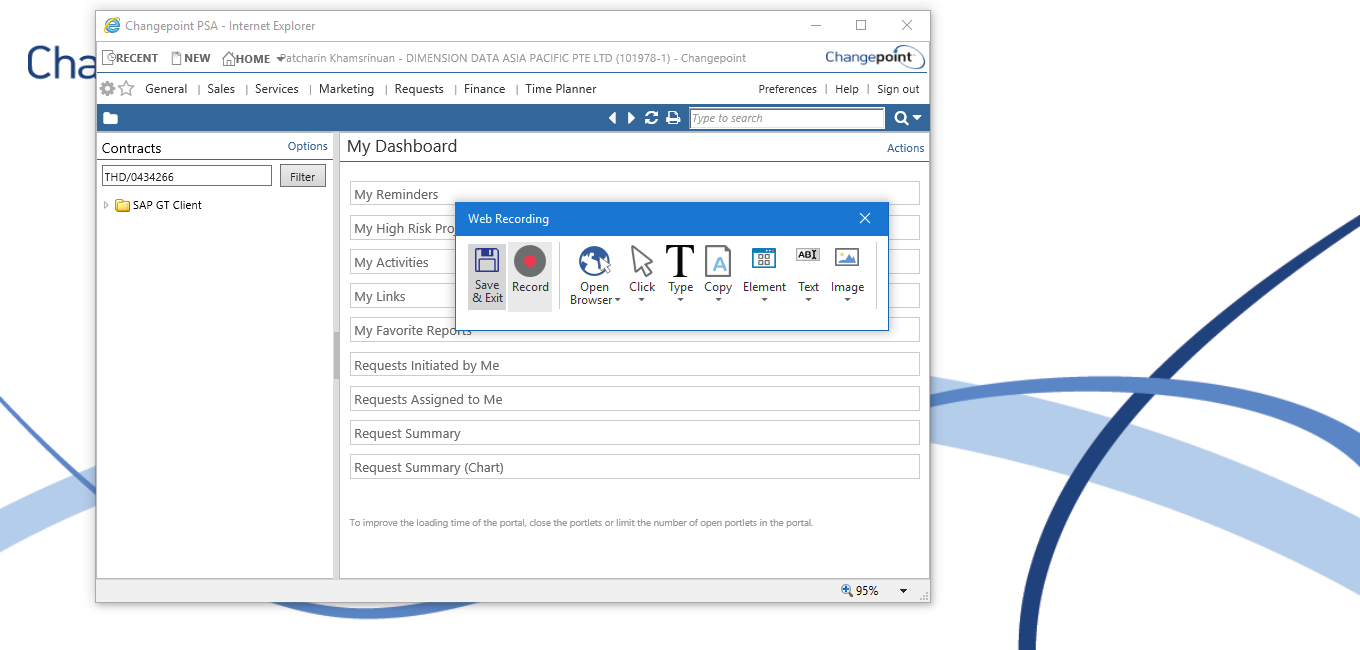
Task: Project RPA KMITL Cooparative
Workflow: MainWork

Step 1 [try]: Attach Browser 'Home Mode Page' in window 'Home - Modern Home'

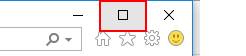
Step 2: click on the push button 'Maximize' in window 'Home - Modern Home - Internet Explorer' (iexplore.exe)

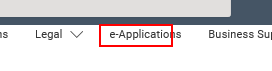
Step 3: click on the link 'e-Applications'

Step 4: Attach Browser 'E Applica Page' in window 'e-Applications & User Guides' (same screen as step 1)

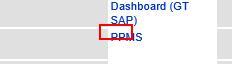
Step 5: click on the link

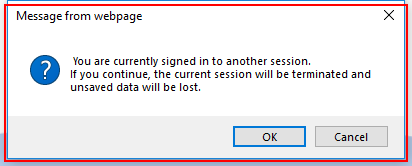
Step 6: find the dialog in window 'Message from webpage' (iexplore.exe)

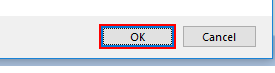
Step 7 [then]: click in window 'Message from webpage' (iexplore.exe)

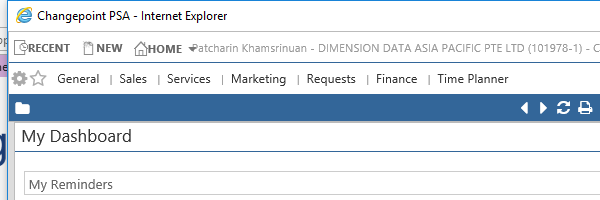
Step 8 [try]: Attach to PPMS Window on the element in window 'Changepoint PSA - Internet Explorer' (iexplore.exe)

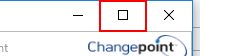
Step 9: click on the push button 'Maximize'

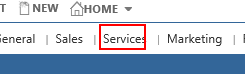
Step 10: click on 'Services' in window 'Changepoint PSA'

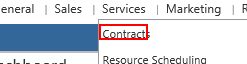
Step 11: click on 'Contracts' in window 'Changepoint PSA'

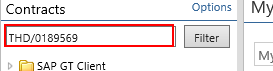
Step 12: click on the text box in window 'Changepoint PSA'

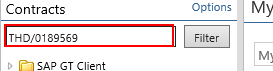
Step 13: Set Text 'INPUT  text1' on the text box in window 'Changepoint PSA'

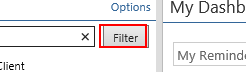
Step 14: click on the text box 'filter' in window 'Changepoint PSA'

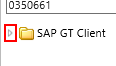
Step 15: click on the image in window 'Changepoint PSA'

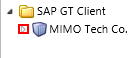
Step 16: click on the image in window 'Changepoint PSA'

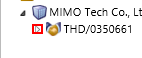
Step 17: click on the image in window 'Changepoint PSA'

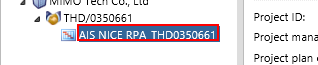
Step 18: click on the element in window 'Changepoint PSA'

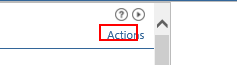
Step 19: click on the link 'Actions' in window 'Changepoint PSA'

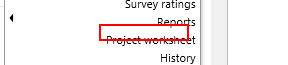
Step 20: click on the element 'Project worksheet' in window 'Changepoint PSA'

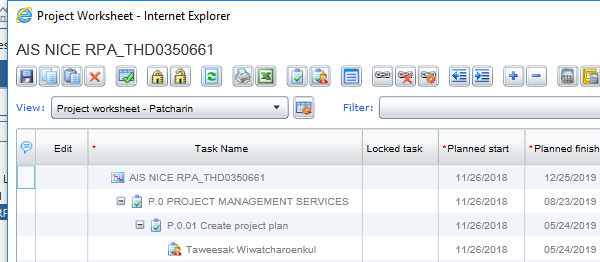
Step 21: Attach Worksheet on the element in window 'Project Worksheet - Internet Explorer' (iexplore.exe)

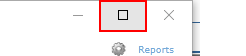
Step 22: click on the push button 'Maximize'

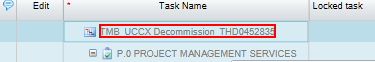
Step 23: click on the text in window 'Project Worksheet'

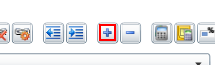
Step 24: click on the graphic in window 'Project Worksheet'

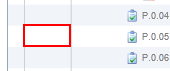
Step 25: click on the column header in window 'Project Worksheet'
